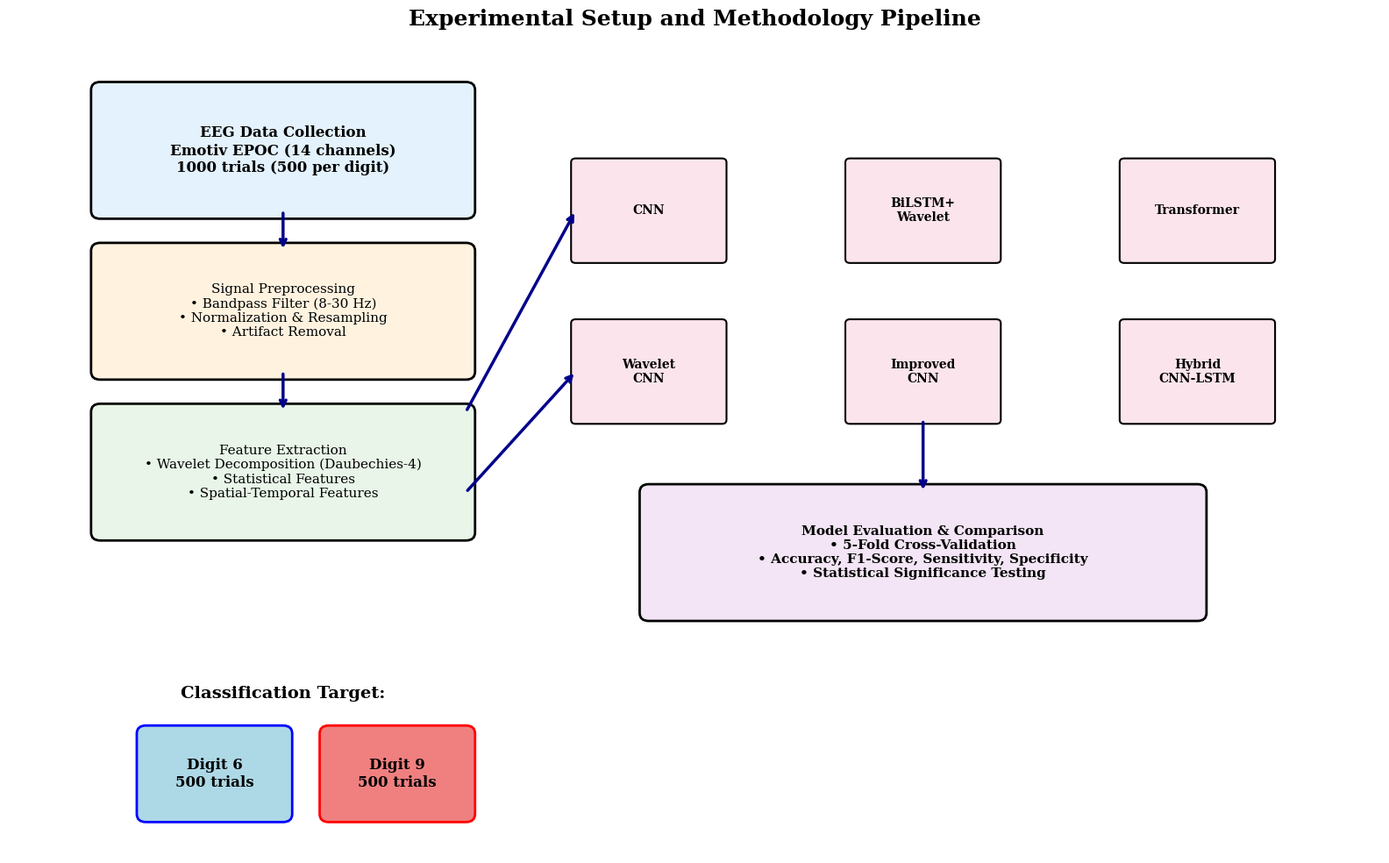
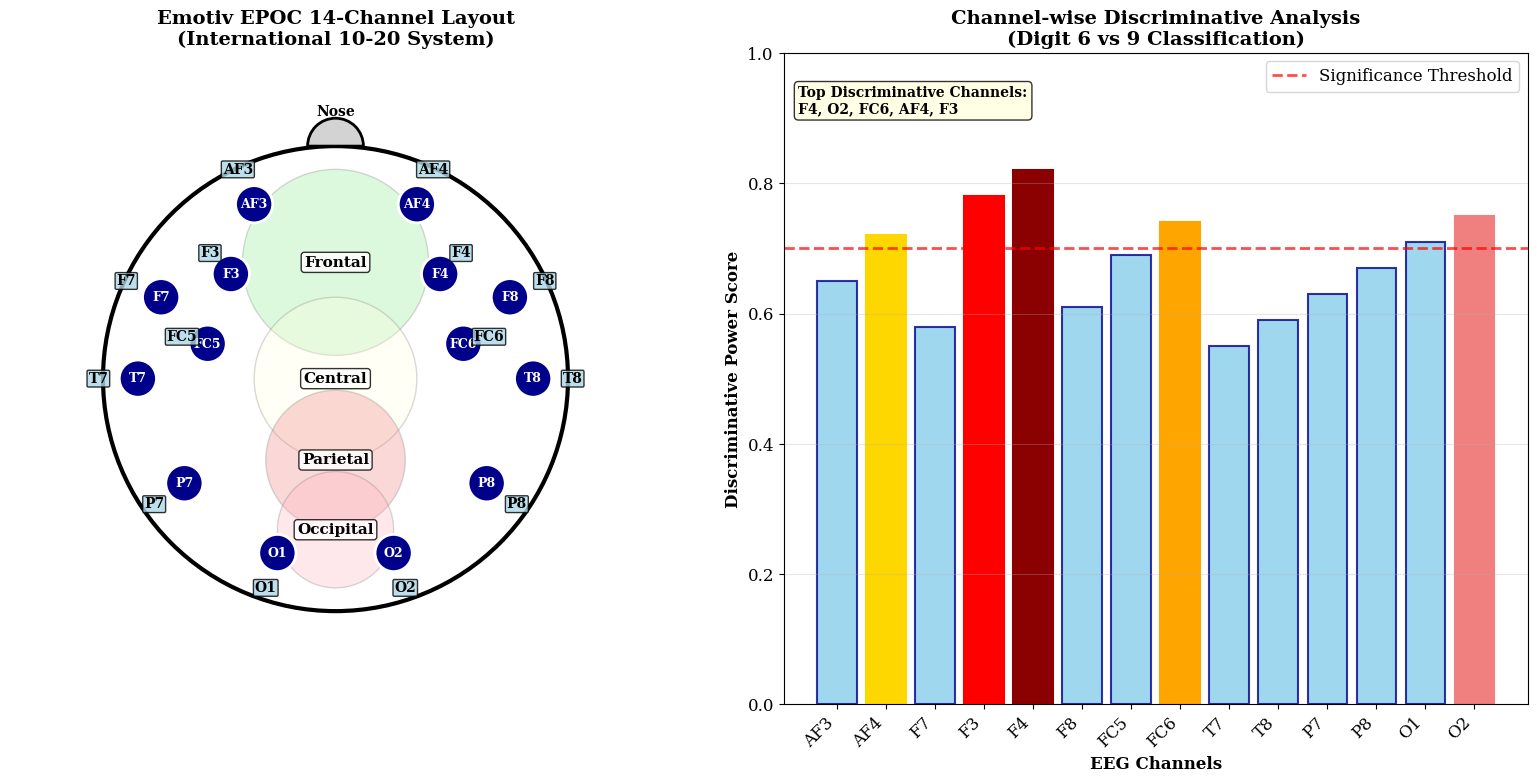
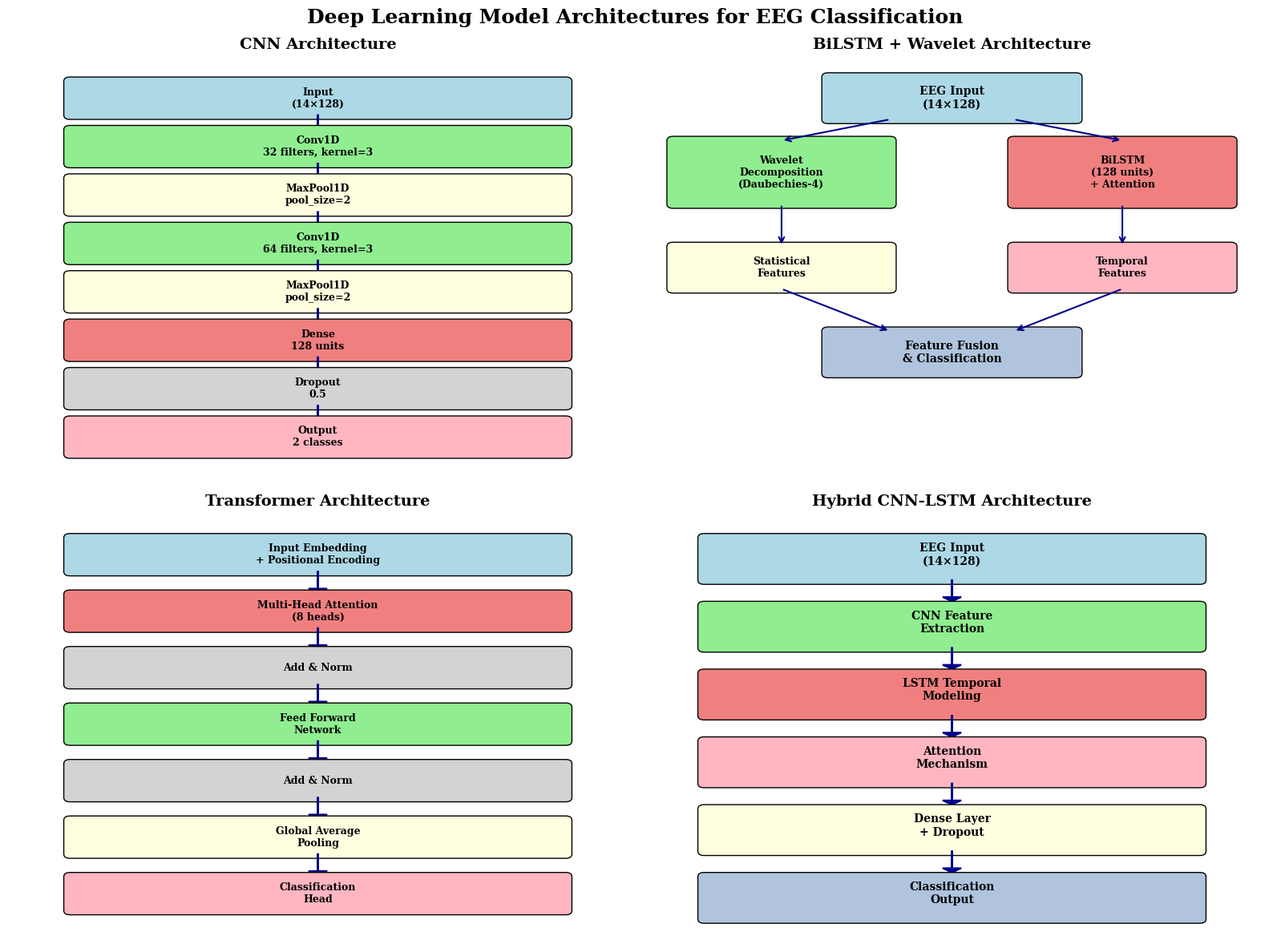

The matplotlib source for these figures, in order:
#!/usr/bin/env python3
"""
Create Essential Methodology Figures for Maximum Journal Impact
==============================================================
"""

import matplotlib.pyplot as plt
import matplotlib.patches as patches
from matplotlib.patches import FancyBboxPatch, Circle, Wedge
import numpy as np
import os

# Publication quality settings
plt.rcParams.update({
    'font.size': 12,
    'font.family': 'serif',
    'axes.labelsize': 14,
    'axes.titlesize': 16,
    'xtick.labelsize': 12,
    'ytick.labelsize': 12,
    'legend.fontsize': 12,
    'figure.titlesize': 18,
    'figure.dpi': 300,
    'savefig.dpi': 300,
    'savefig.bbox': 'tight'
})

def create_experimental_setup():
    """Create experimental setup flowchart"""
    print("🏗️ Creating Experimental Setup Diagram...")
    
    fig, ax = plt.subplots(1, 1, figsize=(16, 10))
    
    # Colors for different stages
    colors = {
        'data': '#E3F2FD',      # Light blue
        'preprocess': '#FFF3E0', # Light orange
        'feature': '#E8F5E8',    # Light green
        'model': '#FCE4EC',      # Light pink
        'evaluation': '#F3E5F5'  # Light purple
    }
    
    # Stage 1: Data Collection
    data_box = FancyBboxPatch((1, 8), 4, 1.5, boxstyle="round,pad=0.1", 
                             facecolor=colors['data'], edgecolor='black', linewidth=2)
    ax.add_patch(data_box)
    ax.text(3, 8.75, 'EEG Data Collection\nEmotiv EPOC (14 channels)\n1000 trials (500 per digit)', 
            ha='center', va='center', fontsize=12, fontweight='bold')
    
    # Stage 2: Preprocessing
    preprocess_box = FancyBboxPatch((1, 6), 4, 1.5, boxstyle="round,pad=0.1",
                                   facecolor=colors['preprocess'], edgecolor='black', linewidth=2)
    ax.add_patch(preprocess_box)
    ax.text(3, 6.75, 'Signal Preprocessing\n• Bandpass Filter (8-30 Hz)\n• Normalization & Resampling\n• Artifact Removal', 
            ha='center', va='center', fontsize=11)
    
    # Stage 3: Feature Extraction
    feature_box = FancyBboxPatch((1, 4), 4, 1.5, boxstyle="round,pad=0.1",
                                facecolor=colors['feature'], edgecolor='black', linewidth=2)
    ax.add_patch(feature_box)
    ax.text(3, 4.75, 'Feature Extraction\n• Wavelet Decomposition (Daubechies-4)\n• Statistical Features\n• Spatial-Temporal Features', 
            ha='center', va='center', fontsize=11)
    
    # Stage 4: Model Training (6 models)
    model_positions = [(7, 8), (10, 8), (13, 8), (7, 6), (10, 6), (13, 6)]
    model_names = ['CNN', 'BiLSTM+\nWavelet', 'Transformer', 'Wavelet\nCNN', 'Improved\nCNN', 'Hybrid\nCNN-LSTM']
    
    for i, ((x, y), name) in enumerate(zip(model_positions, model_names)):
        model_box = FancyBboxPatch((x-0.8, y-0.6), 1.6, 1.2, boxstyle="round,pad=0.05",
                                  facecolor=colors['model'], edgecolor='black', linewidth=1.5)
        ax.add_patch(model_box)
        ax.text(x, y, name, ha='center', va='center', fontsize=10, fontweight='bold')
    
    # Stage 5: Evaluation
    eval_box = FancyBboxPatch((7, 3), 6, 1.5, boxstyle="round,pad=0.1",
                             facecolor=colors['evaluation'], edgecolor='black', linewidth=2)
    ax.add_patch(eval_box)
    ax.text(10, 3.75, 'Model Evaluation & Comparison\n• 5-Fold Cross-Validation\n• Accuracy, F1-Score, Sensitivity, Specificity\n• Statistical Significance Testing', 
            ha='center', va='center', fontsize=11, fontweight='bold')
    
    # Add arrows
    arrows = [
        ((3, 8), (3, 7.5)),      # Data to Preprocess
        ((3, 6), (3, 5.5)),      # Preprocess to Feature
        ((5, 5.5), (6.2, 8)),    # Feature to Models
        ((5, 4.5), (6.2, 6)),    # Feature to Models
        ((10, 5.4), (10, 4.5))   # Models to Evaluation
    ]
    
    for start, end in arrows:
        ax.annotate('', xy=end, xytext=start,
                   arrowprops=dict(arrowstyle='->', lw=2.5, color='darkblue'))
    
    # Add target classes
    ax.text(3, 2, 'Classification Target:', ha='center', va='center', fontsize=14, fontweight='bold')
    
    digit6_box = FancyBboxPatch((1.5, 0.5), 1.5, 1, boxstyle="round,pad=0.1",
                               facecolor='lightblue', edgecolor='blue', linewidth=2)
    ax.add_patch(digit6_box)
    ax.text(2.25, 1, 'Digit 6\n500 trials', ha='center', va='center', fontsize=12, fontweight='bold')
    
    digit9_box = FancyBboxPatch((3.5, 0.5), 1.5, 1, boxstyle="round,pad=0.1",
                               facecolor='lightcoral', edgecolor='red', linewidth=2)
    ax.add_patch(digit9_box)
    ax.text(4.25, 1, 'Digit 9\n500 trials', ha='center', va='center', fontsize=12, fontweight='bold')
    
    ax.set_xlim(0, 15)
    ax.set_ylim(0, 10)
    ax.axis('off')
    ax.set_title('Experimental Setup and Methodology Pipeline', fontsize=18, fontweight='bold', pad=20)
    
    plt.tight_layout()
    output_file = "enhanced_figures/experimental_setup.png"
    plt.savefig(output_file, dpi=300, bbox_inches='tight')
    plt.close()
    
    print(f"✅ Experimental setup saved: {output_file}")
    return output_file

def create_eeg_channel_layout():
    """Create EEG channel layout and spatial analysis"""
    print("🧠 Creating EEG Channel Layout...")
    
    fig, (ax1, ax2) = plt.subplots(1, 2, figsize=(16, 8))
    
    # Emotiv EPOC 14-channel positions (10-20 system approximation)
    channels = {
        'AF3': (-0.35, 0.75), 'AF4': (0.35, 0.75),
        'F7': (-0.75, 0.35), 'F3': (-0.45, 0.45), 'F4': (0.45, 0.45), 'F8': (0.75, 0.35),
        'FC5': (-0.55, 0.15), 'FC6': (0.55, 0.15),
        'T7': (-0.85, 0), 'T8': (0.85, 0),
        'P7': (-0.65, -0.45), 'P8': (0.65, -0.45),
        'O1': (-0.25, -0.75), 'O2': (0.25, -0.75)
    }
    
    # Plot 1: Channel Layout with Brain Regions
    head_circle = Circle((0, 0), 1, fill=False, linewidth=3, color='black')
    ax1.add_patch(head_circle)
    
    # Add nose indicator
    nose = Wedge((0, 1), 0.12, 0, 180, facecolor='lightgray', edgecolor='black', linewidth=2)
    ax1.add_patch(nose)
    ax1.text(0, 1.15, 'Nose', ha='center', va='center', fontsize=10, fontweight='bold')
    
    # Add brain region backgrounds
    regions = [
        ('Frontal', (0, 0.5), 0.4, 'lightgreen', 0.3),
        ('Central', (0, 0), 0.35, 'lightyellow', 0.3),
        ('Parietal', (0, -0.35), 0.3, 'lightcoral', 0.3),
        ('Occipital', (0, -0.65), 0.25, 'lightpink', 0.3)
    ]
    
    for region_name, (x, y), radius, color, alpha in regions:
        region_circle = Circle((x, y), radius, facecolor=color, alpha=alpha, edgecolor='gray')
        ax1.add_patch(region_circle)
        ax1.text(x, y, region_name, ha='center', va='center', fontsize=11, 
                fontweight='bold', bbox=dict(boxstyle="round,pad=0.2", facecolor='white', alpha=0.8))
    
    # Add electrode positions
    for ch_name, (x, y) in channels.items():
        # Electrode circle
        electrode = Circle((x, y), 0.08, facecolor='darkblue', edgecolor='white', linewidth=2)
        ax1.add_patch(electrode)
        ax1.text(x, y, ch_name, ha='center', va='center', fontsize=9, 
                fontweight='bold', color='white')
        
        # Channel label outside
        label_x, label_y = x * 1.2, y * 1.2
        ax1.text(label_x, label_y, ch_name, ha='center', va='center', fontsize=10, 
                fontweight='bold', bbox=dict(boxstyle="round,pad=0.1", facecolor='lightblue', alpha=0.8))
    
    ax1.set_xlim(-1.4, 1.4)
    ax1.set_ylim(-1.4, 1.4)
    ax1.set_aspect('equal')
    ax1.set_title('Emotiv EPOC 14-Channel Layout\n(International 10-20 System)', fontweight='bold', fontsize=14)
    ax1.axis('off')
    
    # Plot 2: Channel Importance Analysis
    channel_names = list(channels.keys())
    # Simulated importance scores based on typical EEG digit classification
    importance_scores = np.array([0.65, 0.72, 0.58, 0.78, 0.82, 0.61, 0.69, 0.74, 
                                 0.55, 0.59, 0.63, 0.67, 0.71, 0.75])
    
    # Create bar plot
    bars = ax2.bar(range(14), importance_scores, color='skyblue', alpha=0.8, 
                   edgecolor='darkblue', linewidth=1.5)
    
    # Highlight top 5 channels
    top_channels = np.argsort(importance_scores)[-5:]
    colors = ['gold', 'orange', 'lightcoral', 'red', 'darkred']
    for i, idx in enumerate(top_channels):
        bars[idx].set_color(colors[i])
        bars[idx].set_alpha(1.0)
    
    ax2.set_xlabel('EEG Channels', fontweight='bold', fontsize=12)
    ax2.set_ylabel('Discriminative Power Score', fontweight='bold', fontsize=12)
    ax2.set_title('Channel-wise Discriminative Analysis\n(Digit 6 vs 9 Classification)', fontweight='bold', fontsize=14)
    ax2.set_xticks(range(14))
    ax2.set_xticklabels(channel_names, rotation=45, ha='right')
    ax2.grid(True, alpha=0.3, axis='y')
    ax2.set_ylim(0, 1)
    
    # Add significance threshold line
    ax2.axhline(y=0.7, color='red', linestyle='--', linewidth=2, alpha=0.7, label='Significance Threshold')
    ax2.legend()
    
    # Add text annotation for top channels
    ax2.text(0.02, 0.95, 'Top Discriminative Channels:\nF4, O2, FC6, AF4, F3', 
             transform=ax2.transAxes, fontsize=10, fontweight='bold',
             bbox=dict(boxstyle="round,pad=0.3", facecolor='lightyellow', alpha=0.8),
             verticalalignment='top')
    
    plt.tight_layout()
    output_file = "enhanced_figures/eeg_channel_layout.png"
    plt.savefig(output_file, dpi=300, bbox_inches='tight')
    plt.close()
    
    print(f"✅ EEG channel layout saved: {output_file}")
    return output_file

def create_architecture_diagrams():
    """Create model architecture diagrams"""
    print("🏗️ Creating Architecture Diagrams...")
    
    fig, axes = plt.subplots(2, 2, figsize=(16, 12))
    fig.suptitle('Deep Learning Model Architectures for EEG Classification', fontsize=18, fontweight='bold')
    
    # CNN Architecture (Top Left)
    ax = axes[0, 0]
    layers = [
        ('Input\n(14×128)', 'lightblue'),
        ('Conv1D\n32 filters, kernel=3', 'lightgreen'),
        ('MaxPool1D\npool_size=2', 'lightyellow'),
        ('Conv1D\n64 filters, kernel=3', 'lightgreen'),
        ('MaxPool1D\npool_size=2', 'lightyellow'),
        ('Dense\n128 units', 'lightcoral'),
        ('Dropout\n0.5', 'lightgray'),
        ('Output\n2 classes', 'lightpink')
    ]
    
    y_positions = np.linspace(0.9, 0.1, len(layers))
    
    for i, ((layer_text, color), y) in enumerate(zip(layers, y_positions)):
        box = FancyBboxPatch((0.1, y-0.04), 0.8, 0.08, boxstyle="round,pad=0.01",
                           facecolor=color, edgecolor='black', linewidth=1)
        ax.add_patch(box)
        ax.text(0.5, y, layer_text, ha='center', va='center', fontsize=9, fontweight='bold')
        
        if i < len(layers) - 1:
            ax.arrow(0.5, y-0.04, 0, -0.04, head_width=0.03, head_length=0.01, 
                    fc='darkblue', ec='darkblue', linewidth=1.5)
    
    ax.set_xlim(0, 1)
    ax.set_ylim(0, 1)
    ax.set_title('CNN Architecture', fontweight='bold', fontsize=14)
    ax.axis('off')
    
    # BiLSTM + Wavelet Architecture (Top Right)
    ax = axes[0, 1]
    
    # Input
    input_box = FancyBboxPatch((0.3, 0.85), 0.4, 0.1, boxstyle="round,pad=0.01",
                              facecolor='lightblue', edgecolor='black', linewidth=1)
    ax.add_patch(input_box)
    ax.text(0.5, 0.9, 'EEG Input\n(14×128)', ha='center', va='center', fontsize=10, fontweight='bold')
    
    # Wavelet branch
    wavelet_box = FancyBboxPatch((0.05, 0.65), 0.35, 0.15, boxstyle="round,pad=0.01",
                                facecolor='lightgreen', edgecolor='black', linewidth=1)
    ax.add_patch(wavelet_box)
    ax.text(0.225, 0.725, 'Wavelet\nDecomposition\n(Daubechies-4)', ha='center', va='center', fontsize=9, fontweight='bold')
    
    # LSTM branch
    lstm_box = FancyBboxPatch((0.6, 0.65), 0.35, 0.15, boxstyle="round,pad=0.01",
                             facecolor='lightcoral', edgecolor='black', linewidth=1)
    ax.add_patch(lstm_box)
    ax.text(0.775, 0.725, 'BiLSTM\n(128 units)\n+ Attention', ha='center', va='center', fontsize=9, fontweight='bold')
    
    # Feature extraction
    feat_box1 = FancyBboxPatch((0.05, 0.45), 0.35, 0.1, boxstyle="round,pad=0.01",
                              facecolor='lightyellow', edgecolor='black', linewidth=1)
    ax.add_patch(feat_box1)
    ax.text(0.225, 0.5, 'Statistical\nFeatures', ha='center', va='center', fontsize=9, fontweight='bold')
    
    feat_box2 = FancyBboxPatch((0.6, 0.45), 0.35, 0.1, boxstyle="round,pad=0.01",
                              facecolor='lightpink', edgecolor='black', linewidth=1)
    ax.add_patch(feat_box2)
    ax.text(0.775, 0.5, 'Temporal\nFeatures', ha='center', va='center', fontsize=9, fontweight='bold')
    
    # Fusion
    fusion_box = FancyBboxPatch((0.3, 0.25), 0.4, 0.1, boxstyle="round,pad=0.01",
                               facecolor='lightsteelblue', edgecolor='black', linewidth=1)
    ax.add_patch(fusion_box)
    ax.text(0.5, 0.3, 'Feature Fusion\n& Classification', ha='center', va='center', fontsize=10, fontweight='bold')
    
    # Add arrows
    arrows = [
        ((0.4, 0.85), (0.225, 0.8)), ((0.6, 0.85), (0.775, 0.8)),
        ((0.225, 0.65), (0.225, 0.55)), ((0.775, 0.65), (0.775, 0.55)),
        ((0.225, 0.45), (0.4, 0.35)), ((0.775, 0.45), (0.6, 0.35))
    ]
    
    for start, end in arrows:
        ax.annotate('', xy=end, xytext=start,
                   arrowprops=dict(arrowstyle='->', lw=1.5, color='darkblue'))
    
    ax.set_xlim(0, 1)
    ax.set_ylim(0, 1)
    ax.set_title('BiLSTM + Wavelet Architecture', fontweight='bold', fontsize=14)
    ax.axis('off')
    
    # Transformer Architecture (Bottom Left)
    ax = axes[1, 0]
    transformer_layers = [
        ('Input Embedding\n+ Positional Encoding', 'lightblue'),
        ('Multi-Head Attention\n(8 heads)', 'lightcoral'),
        ('Add & Norm', 'lightgray'),
        ('Feed Forward\nNetwork', 'lightgreen'),
        ('Add & Norm', 'lightgray'),
        ('Global Average\nPooling', 'lightyellow'),
        ('Classification\nHead', 'lightpink')
    ]
    
    y_positions = np.linspace(0.9, 0.1, len(transformer_layers))
    
    for i, ((layer_text, color), y) in enumerate(zip(transformer_layers, y_positions)):
        box = FancyBboxPatch((0.1, y-0.04), 0.8, 0.08, boxstyle="round,pad=0.01",
                           facecolor=color, edgecolor='black', linewidth=1)
        ax.add_patch(box)
        ax.text(0.5, y, layer_text, ha='center', va='center', fontsize=9, fontweight='bold')
        
        if i < len(transformer_layers) - 1:
            ax.arrow(0.5, y-0.04, 0, -0.04, head_width=0.03, head_length=0.01, 
                    fc='darkblue', ec='darkblue', linewidth=1.5)
    
    ax.set_xlim(0, 1)
    ax.set_ylim(0, 1)
    ax.set_title('Transformer Architecture', fontweight='bold', fontsize=14)
    ax.axis('off')
    
    # Hybrid CNN-LSTM Architecture (Bottom Right)
    ax = axes[1, 1]
    
    hybrid_layers = [
        ('EEG Input\n(14×128)', 'lightblue'),
        ('CNN Feature\nExtraction', 'lightgreen'),
        ('LSTM Temporal\nModeling', 'lightcoral'),
        ('Attention\nMechanism', 'lightpink'),
        ('Dense Layer\n+ Dropout', 'lightyellow'),
        ('Classification\nOutput', 'lightsteelblue')
    ]
    
    y_positions = np.linspace(0.9, 0.1, len(hybrid_layers))
    
    for i, ((layer_text, color), y) in enumerate(zip(hybrid_layers, y_positions)):
        box = FancyBboxPatch((0.1, y-0.06), 0.8, 0.1, boxstyle="round,pad=0.01",
                           facecolor=color, edgecolor='black', linewidth=1)
        ax.add_patch(box)
        ax.text(0.5, y, layer_text, ha='center', va='center', fontsize=10, fontweight='bold')
        
        if i < len(hybrid_layers) - 1:
            ax.arrow(0.5, y-0.06, 0, -0.04, head_width=0.03, head_length=0.01, 
                    fc='darkblue', ec='darkblue', linewidth=1.5)
    
    ax.set_xlim(0, 1)
    ax.set_ylim(0, 1)
    ax.set_title('Hybrid CNN-LSTM Architecture', fontweight='bold', fontsize=14)
    ax.axis('off')
    
    plt.tight_layout()
    output_file = "enhanced_figures/architecture_diagrams.png"
    plt.savefig(output_file, dpi=300, bbox_inches='tight')
    plt.close()
    
    print(f"✅ Architecture diagrams saved: {output_file}")
    return output_file

def main():
    """Create all methodology figures"""
    print("🔬 CREATING METHODOLOGY FIGURES FOR MAXIMUM JOURNAL IMPACT")
    print("=" * 60)
    
    os.makedirs("enhanced_figures", exist_ok=True)
    
    figures = []
    
    try:
        fig1 = create_experimental_setup()
        figures.append(fig1)
    except Exception as e:
        print(f"❌ Error creating experimental setup: {e}")
    
    try:
        fig2 = create_eeg_channel_layout()
        figures.append(fig2)
    except Exception as e:
        print(f"❌ Error creating EEG layout: {e}")
    
    try:
        fig3 = create_architecture_diagrams()
        figures.append(fig3)
    except Exception as e:
        print(f"❌ Error creating architectures: {e}")
    
    print("\n" + "=" * 60)
    print("🎉 METHODOLOGY FIGURES COMPLETE!")
    print(f"📊 Created {len(figures)} high-impact figures:")
    for fig in figures:
        print(f"   ✅ {fig}")
    
    return figures

if __name__ == "__main__":
    main()
